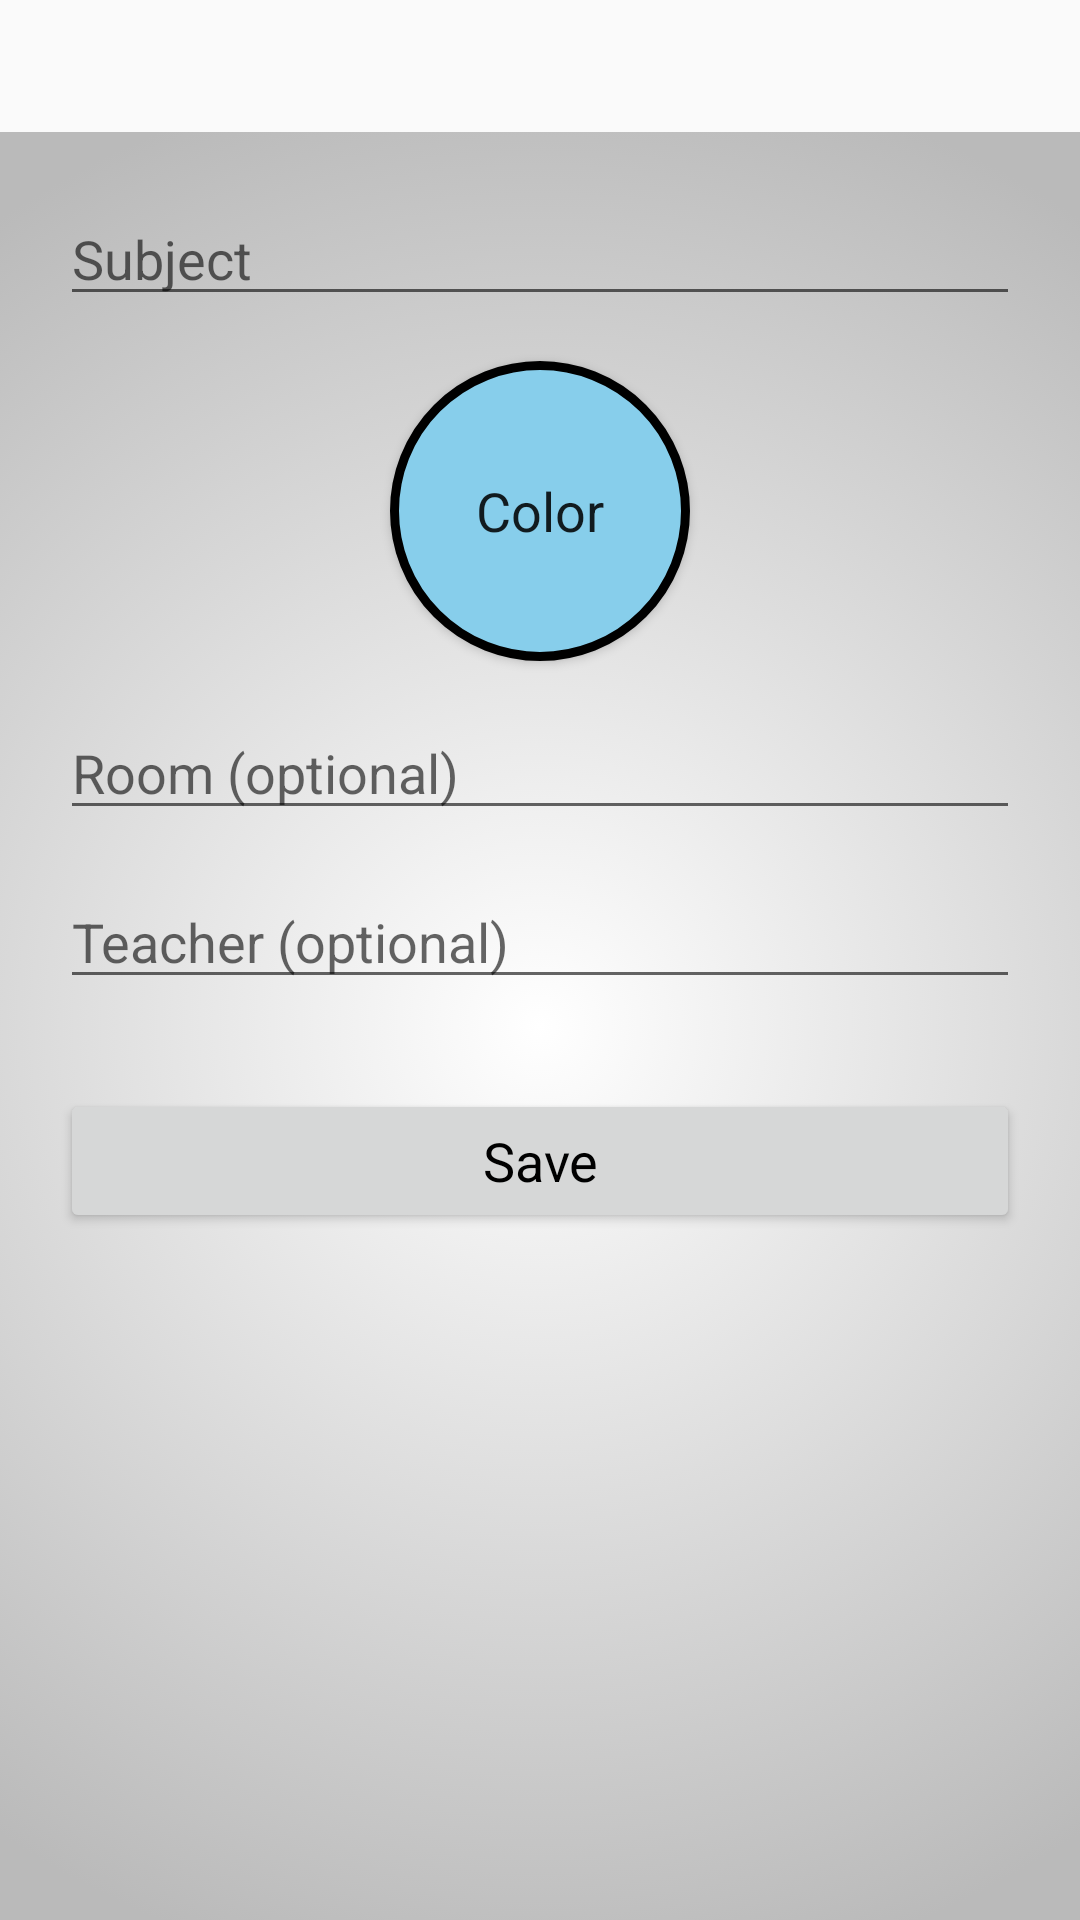

Here is an Android app screen rendered from its layout file. Give the layout XML and the strings, colors and styles it references.
<!-- AndroidManifest.xml: activity theme Theme.AppCompat.Light.NoActionBar -->
<!-- res/layout/activity_subject.xml -->
<?xml version="1.0" encoding="utf-8"?>
<LinearLayout xmlns:android="http://schemas.android.com/apk/res/android"
    android:layout_width="fill_parent"
    android:layout_height="fill_parent"
    android:orientation="vertical">

    <include
        android:id="@+id/app_bar"
        layout="@layout/toolbar" />

    <ScrollView
        android:id="@+id/scrollview"
        android:layout_width="fill_parent"
        android:layout_height="fill_parent"
        android:background="@drawable/background_gradient"
        android:clipToPadding="false"
        android:padding="20dp">

        <LinearLayout
            android:id="@+id/linear_layout"
            android:layout_width="match_parent"
            android:layout_height="wrap_content"
            android:orientation="vertical">

            <EditText
                android:id="@+id/TF_subject"
                android:layout_width="match_parent"
                android:layout_height="wrap_content"
                android:layout_weight="1"
                android:hint="@string/TF_subject_name"
                android:inputType="textPersonName"
                android:textSize="18sp" />

            <Space
                android:layout_width="match_parent"
                android:layout_height="15dp"
                android:layout_weight="1" />

            <Button
                android:id="@+id/B_subject_color"
                style="@style/Widget.AppCompat.Button"
                android:layout_width="wrap_content"
                android:layout_height="wrap_content"
                android:layout_gravity="center"
                android:background="@drawable/button_rounded"
                android:fontFamily="sans-serif"
                android:onClick="clickB_sub_color"
                android:padding="10dp"
                android:text="@string/B_subject_color"
                android:textAllCaps="false"
                android:textSize="18sp" />

            <Space
                android:layout_width="match_parent"
                android:layout_height="15dp"
                android:layout_weight="1" />

            <EditText
                android:id="@+id/TF_room"
                android:layout_width="match_parent"
                android:layout_height="wrap_content"
                android:layout_weight="1"
                android:hint="@string/TF_subject_room"
                android:inputType="textPersonName"
                android:textSize="18sp" />

            <Space
                android:layout_width="match_parent"
                android:layout_height="15dp"
                android:layout_weight="1" />

            <EditText
                android:id="@+id/TF_teacher"
                android:layout_width="match_parent"
                android:layout_height="wrap_content"
                android:layout_weight="1"
                android:hint="@string/TF_subject_teacher"
                android:inputType="textPersonName"
                android:textSize="18sp" />

            <Space
                android:layout_width="match_parent"
                android:layout_height="30dp" />

            <Button
                android:id="@+id/B_subject_save"
                android:layout_width="match_parent"
                android:layout_height="wrap_content"
                android:layout_gravity="end|top"
                android:layout_weight="1"
                android:fontFamily="sans-serif"
                android:onClick="clickB_sub_save"
                android:text="@string/B_subject_save"
                android:textAlignment="center"
                android:textAllCaps="false"
                android:textColor="@android:color/black"
                android:textSize="18sp"
                android:textStyle="normal" />

        </LinearLayout>
    </ScrollView>

</LinearLayout>
<!-- res/layout/toolbar.xml (included above) -->
<?xml version="1.0" encoding="utf-8"?>
<androidx.appcompat.widget.Toolbar xmlns:android="http://schemas.android.com/apk/res/android"
    xmlns:app="http://schemas.android.com/apk/res-auto"
    android:id="@+id/app_bar"
    android:layout_width="match_parent"
    android:layout_height="44dp"
    android:theme="@style/ThemeOverlay.AppCompat.Dark.ActionBar"
    app:popupTheme="@style/ThemeOverlay.AppCompat.Light" />
<!-- resources referenced by this layout -->
<resources>
  <!-- drawable background_gradient (drawable) -->
  <?xml version="1.0" encoding="utf-8"?>
  <selector xmlns:android="http://schemas.android.com/apk/res/android">
      <item>
          <shape>
              <gradient
                  android:angle="90"
                  android:startColor="#FFFFFF"
                  android:endColor="#BABABA"
                  android:type="radial"
                  android:gradientRadius="90%"/>
          </shape>
      </item>
  </selector>
  <!-- drawable button_rounded (drawable) -->
  <?xml version="1.0" encoding="utf-8"?>
  <selector xmlns:android="http://schemas.android.com/apk/res/android">
      <item>
          <shape android:shape="oval">
              <stroke android:color="#000000" android:width="3dp" />
              <solid android:color="#87CEEB"/>
              <size android:width="100dp" android:height="100dp"/>
          </shape>
      </item>
  </selector>
  <string name="B_subject_color">Color</string>
  <string name="B_subject_save">Save</string>
  <string name="TF_subject_name">Subject</string>
  <string name="TF_subject_room">Room (optional)</string>
  <string name="TF_subject_teacher">Teacher (optional)</string>
  
      //Switch --------------------------------------------------------------------------------
</resources>
